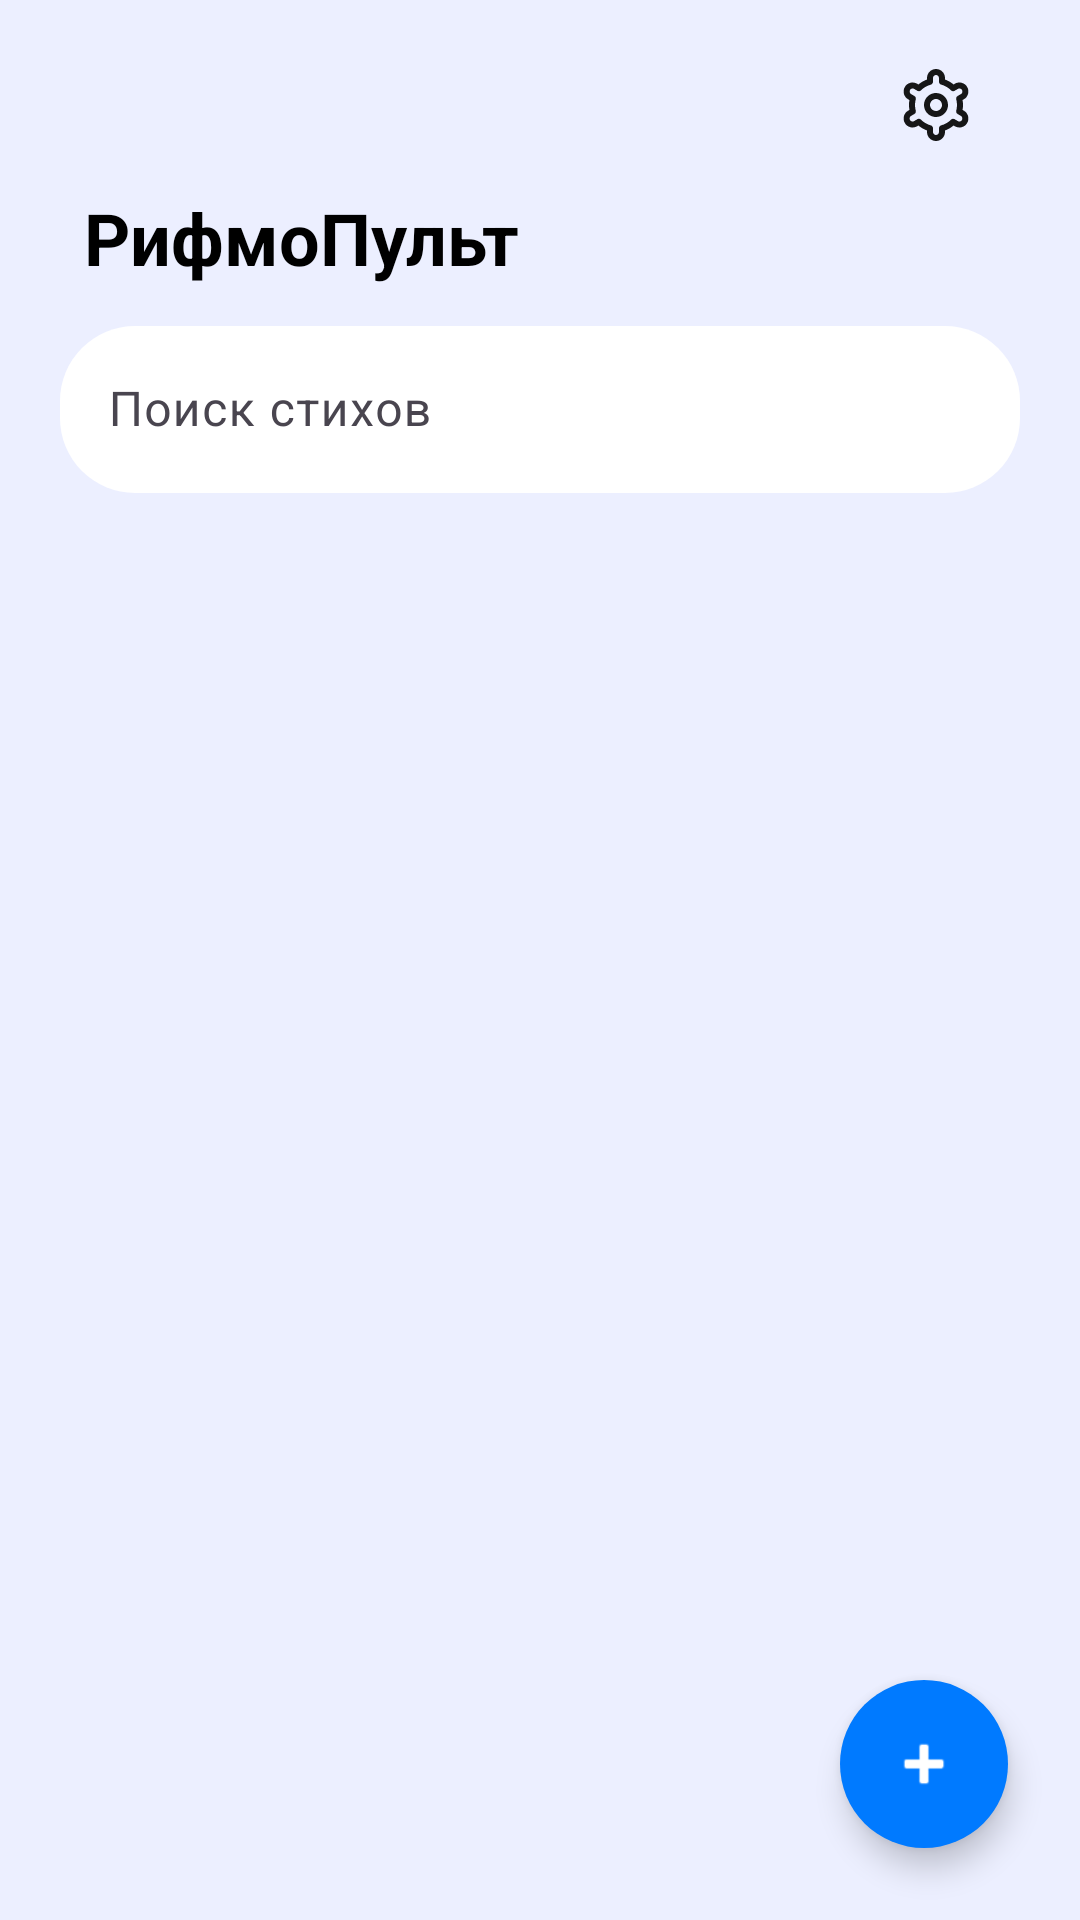

The Android layout XML behind this screen, and the referenced resources:
<!-- AndroidManifest.xml: application theme Theme.RifmoPult -->
<!-- res/layout/activity_notes.xml -->
<?xml version="1.0" encoding="utf-8"?>
<androidx.coordinatorlayout.widget.CoordinatorLayout
    xmlns:android="http://schemas.android.com/apk/res/android"
    xmlns:app="http://schemas.android.com/apk/res-auto"
    android:layout_width="match_parent"
    android:layout_height="match_parent"
    android:background="#12007AFF">

    <LinearLayout
        android:layout_width="match_parent"
        android:layout_height="match_parent"
        android:orientation="vertical"
        android:layout_margin="4dp">

        <ImageButton
            android:layout_width="wrap_content"
            android:layout_height="wrap_content"
            android:src="@drawable/ic_nastroiki"
            android:background="@android:color/transparent"
            android:layout_marginTop="19dp"
            android:layout_gravity="end"
            android:layout_marginEnd="32dp"/>

        
        <TextView
            android:id="@+id/titleTextView"
            android:layout_width="match_parent"
            android:layout_height="wrap_content"
            android:layout_marginStart="24dp"
            android:layout_marginTop="16dp"
            android:text="РифмоПульт"
            android:textColor="#000000"
            android:textSize="24sp"
            android:textStyle="bold"/>

        
        <com.google.android.material.textfield.TextInputLayout
            android:id="@+id/searchLayout"
            style="@style/Widget.Material3.TextInputLayout.OutlinedBox"
            android:layout_width="match_parent"
            android:layout_height="wrap_content"
            app:boxBackgroundColor="@color/white"
            app:boxStrokeWidth="0dp"
            app:boxStrokeWidthFocused="0dp"
            android:layout_marginHorizontal="16dp"
            android:layout_marginVertical="8dp"
            app:boxCornerRadiusBottomEnd="25dp"
            app:boxCornerRadiusBottomStart="25dp"
            app:boxCornerRadiusTopEnd="25dp"
            app:boxCornerRadiusTopStart="25dp">

            <com.google.android.material.textfield.TextInputEditText
                android:id="@+id/searchEditText"
                android:layout_width="match_parent"
                android:layout_height="wrap_content"
                android:hint="Поиск стихов"
                android:imeOptions="actionSearch"
                android:maxLines="1" />

        </com.google.android.material.textfield.TextInputLayout>

        
        <androidx.recyclerview.widget.RecyclerView
            android:id="@+id/notesRecyclerView"
            android:layout_width="match_parent"
            android:layout_height="0dp"
            android:layout_weight="1"
            android:padding="2dp" />

    </LinearLayout>

    
    <com.google.android.material.floatingactionbutton.FloatingActionButton
        android:id="@+id/fabAddNote"
        android:layout_width="wrap_content"
        android:layout_height="wrap_content"
        android:layout_gravity="bottom|end"
        android:layout_margin="24dp"
        android:src="@android:drawable/ic_input_add"
        app:tint="@color/white"
        app:backgroundTint="#007AFF"
        app:shapeAppearanceOverlay="@style/CircularFab" />

</androidx.coordinatorlayout.widget.CoordinatorLayout>
<!-- resources referenced by this layout -->
<resources>
  <color name="white">#FFFFFFFF</color>
  <!-- drawable ic_nastroiki: vector/xml drawable (drawable, 5045 chars, omitted) -->
  <style name="CircularFab" parent="">
          <item name="cornerFamily">rounded</item>
          <item name="cornerSize">50%</item>
      </style>
  <style name="Theme.RifmoPult" parent="Base.Theme.RifmoPult" />
  <style name="Base.Theme.RifmoPult" parent="Theme.Material3.Light.NoActionBar">
          <item name="android:statusBarColor">@color/white</item>
          <item name="android:windowLightStatusBar">true</item>
  
          <item name="android:navigationBarColor">@color/white</item>
          <item name="android:windowLightNavigationBar" tools:targetApi="27">true</item>
      </style>
</resources>
